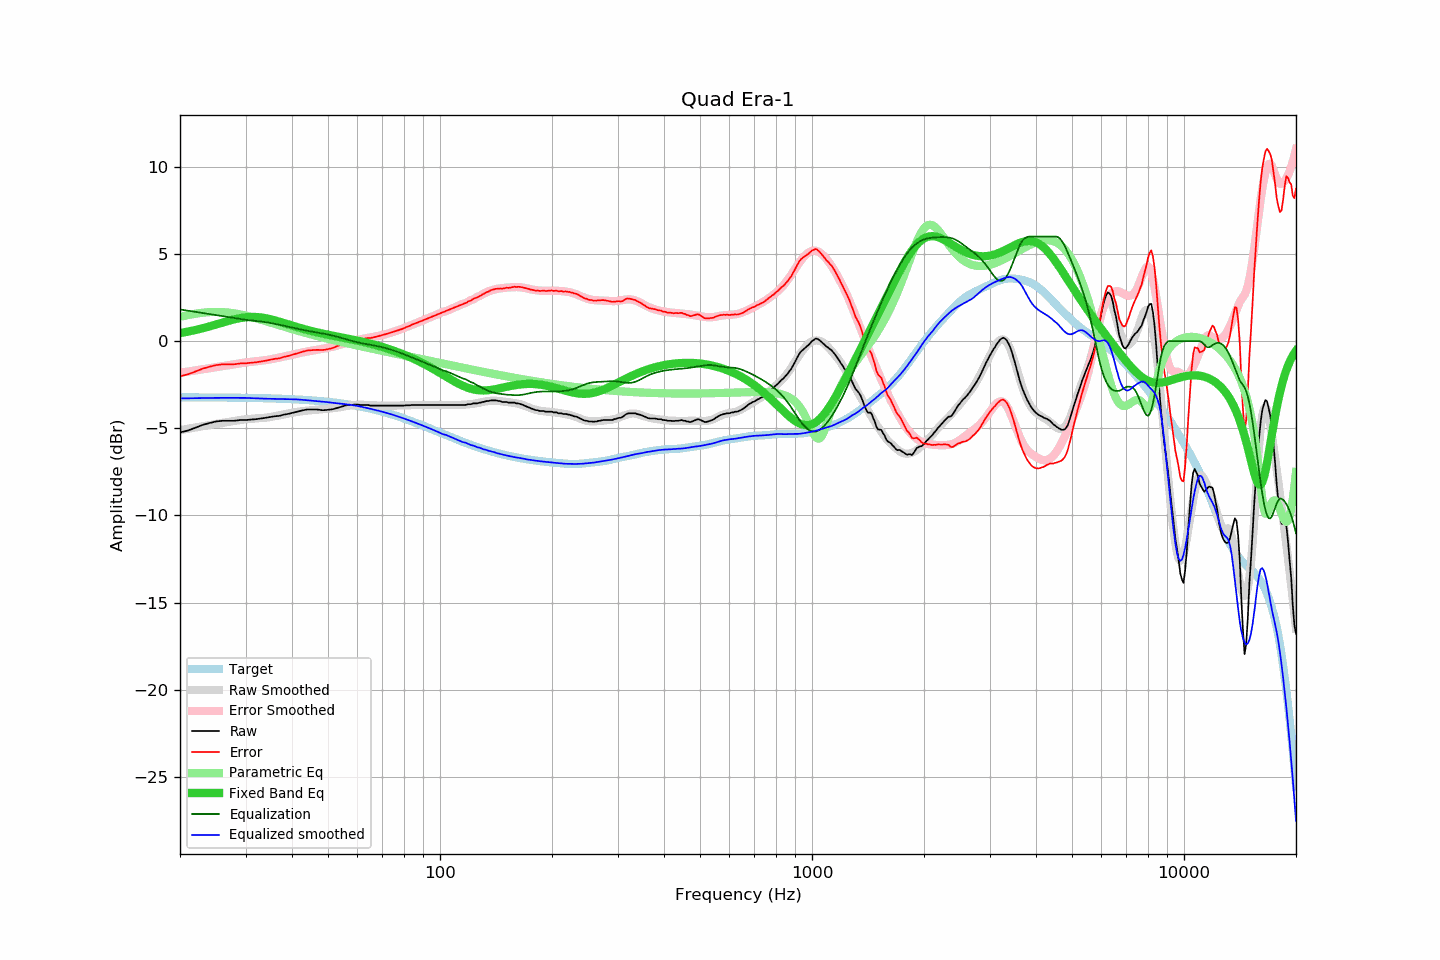

Values plotted in this chart, from the file beside it:
frequency, raw, error, smoothed, error_smoothed, equalization, parametric_eq, equalized_raw, equalized_smoothed, target
20, -5.24, -2.02, -5.11, -1.82, 1.82, 0.46, -3.42, -3.29, -3.22
21, -5.13, -1.91, -5.03, -1.75, 1.75, 0.54, -3.38, -3.28, -3.22
22, -4.97, -1.74, -4.95, -1.68, 1.68, 0.64, -3.29, -3.27, -3.23
23, -4.81, -1.58, -4.88, -1.62, 1.62, 0.74, -3.19, -3.27, -3.23
24, -4.70, -1.47, -4.81, -1.55, 1.55, 0.84, -3.15, -3.26, -3.23
25, -4.61, -1.38, -4.75, -1.49, 1.49, 0.95, -3.12, -3.26, -3.23
26, -4.57, -1.33, -4.69, -1.44, 1.44, 1.06, -3.13, -3.25, -3.24
27, -4.57, -1.33, -4.63, -1.38, 1.38, 1.16, -3.19, -3.25, -3.24
28, -4.57, -1.33, -4.58, -1.33, 1.33, 1.25, -3.24, -3.25, -3.24
29, -4.53, -1.28, -4.53, -1.28, 1.28, 1.32, -3.26, -3.25, -3.25
30, -4.53, -1.28, -4.48, -1.23, 1.23, 1.37, -3.30, -3.26, -3.25
31, -4.50, -1.24, -4.46, -1.19, 1.19, 1.39, -3.31, -3.27, -3.26
32, -4.48, -1.22, -4.44, -1.16, 1.16, 1.38, -3.32, -3.28, -3.26
33, -4.44, -1.17, -4.42, -1.13, 1.13, 1.36, -3.31, -3.29, -3.27
34, -4.40, -1.12, -4.39, -1.09, 1.09, 1.31, -3.31, -3.30, -3.28
35, -4.35, -1.06, -4.35, -1.05, 1.05, 1.26, -3.30, -3.31, -3.29
36, -4.31, -1.02, -4.31, -1.00, 1.00, 1.19, -3.31, -3.31, -3.29
37, -4.29, -0.99, -4.26, -0.94, 0.94, 1.12, -3.35, -3.32, -3.30
38, -4.22, -0.91, -4.21, -0.89, 0.89, 1.04, -3.33, -3.32, -3.31
39, -4.18, -0.86, -4.16, -0.83, 0.83, 0.97, -3.35, -3.32, -3.32
40, -4.12, -0.79, -4.11, -0.78, 0.78, 0.90, -3.34, -3.33, -3.33
41, -4.06, -0.72, -4.07, -0.73, 0.73, 0.83, -3.33, -3.34, -3.34
42, -4.01, -0.65, -4.04, -0.68, 0.68, 0.76, -3.33, -3.36, -3.36
43, -3.96, -0.59, -4.01, -0.63, 0.63, 0.70, -3.33, -3.37, -3.37
44, -3.92, -0.54, -3.99, -0.59, 0.59, 0.64, -3.33, -3.39, -3.38
45, -3.92, -0.52, -3.97, -0.56, 0.56, 0.59, -3.36, -3.41, -3.40
46, -3.92, -0.51, -3.95, -0.52, 0.52, 0.54, -3.40, -3.43, -3.41
47, -3.93, -0.50, -3.93, -0.49, 0.49, 0.49, -3.44, -3.45, -3.43
48, -3.96, -0.51, -3.92, -0.45, 0.45, 0.45, -3.51, -3.47, -3.45
49, -3.96, -0.50, -3.90, -0.42, 0.42, 0.40, -3.54, -3.49, -3.46
50, -3.94, -0.46, -3.88, -0.38, 0.38, 0.37, -3.56, -3.51, -3.48
51, -3.92, -0.42, -3.86, -0.34, 0.34, 0.33, -3.58, -3.53, -3.50
52, -3.88, -0.36, -3.84, -0.29, 0.29, 0.29, -3.59, -3.55, -3.52
53, -3.83, -0.28, -3.82, -0.25, 0.25, 0.26, -3.58, -3.57, -3.55
54, -3.78, -0.21, -3.79, -0.20, 0.20, 0.22, -3.58, -3.59, -3.57
55, -3.73, -0.14, -3.76, -0.15, 0.15, 0.19, -3.58, -3.61, -3.59
56, -3.68, -0.06, -3.73, -0.10, 0.10, 0.16, -3.58, -3.63, -3.62
57, -3.66, -0.02, -3.70, -0.05, 0.05, 0.13, -3.61, -3.65, -3.64
58, -3.66, 0.01, -3.68, -0.01, 0.01, 0.09, -3.65, -3.67, -3.67
59, -3.64, 0.05, -3.66, 0.03, -0.03, 0.06, -3.67, -3.69, -3.69
60, -3.64, 0.08, -3.65, 0.07, -0.07, 0.03, -3.71, -3.72, -3.72
61, -3.66, 0.09, -3.65, 0.10, -0.10, -0.00, -3.76, -3.75, -3.75
62, -3.66, 0.12, -3.65, 0.13, -0.13, -0.04, -3.79, -3.78, -3.78
63, -3.66, 0.15, -3.66, 0.16, -0.16, -0.07, -3.82, -3.82, -3.81
64, -3.66, 0.18, -3.67, 0.18, -0.18, -0.11, -3.84, -3.85, -3.84
65, -3.70, 0.18, -3.68, 0.21, -0.21, -0.14, -3.91, -3.88, -3.88
66, -3.70, 0.21, -3.68, 0.23, -0.23, -0.18, -3.93, -3.92, -3.91
67, -3.70, 0.24, -3.69, 0.26, -0.26, -0.22, -3.96, -3.95, -3.94
68, -3.70, 0.28, -3.69, 0.29, -0.29, -0.26, -3.99, -3.98, -3.98
69, -3.70, 0.31, -3.70, 0.32, -0.32, -0.30, -4.02, -4.02, -4.01
70, -3.70, 0.35, -3.70, 0.35, -0.35, -0.34, -4.05, -4.05, -4.05
71, -3.70, 0.38, -3.70, 0.38, -0.38, -0.38, -4.08, -4.09, -4.08
72, -3.70, 0.42, -3.70, 0.42, -0.42, -0.42, -4.12, -4.12, -4.12
73, -3.70, 0.46, -3.70, 0.46, -0.46, -0.46, -4.16, -4.16, -4.16
74, -3.70, 0.50, -3.70, 0.50, -0.50, -0.50, -4.20, -4.20, -4.20
75, -3.70, 0.54, -3.70, 0.54, -0.54, -0.55, -4.24, -4.24, -4.24
76, -3.70, 0.58, -3.70, 0.58, -0.58, -0.59, -4.28, -4.28, -4.28
77, -3.70, 0.62, -3.70, 0.62, -0.62, -0.64, -4.32, -4.32, -4.32
78, -3.70, 0.66, -3.70, 0.66, -0.66, -0.68, -4.36, -4.36, -4.36
79, -3.70, 0.70, -3.69, 0.71, -0.71, -0.73, -4.41, -4.40, -4.40
... 553 more rows
